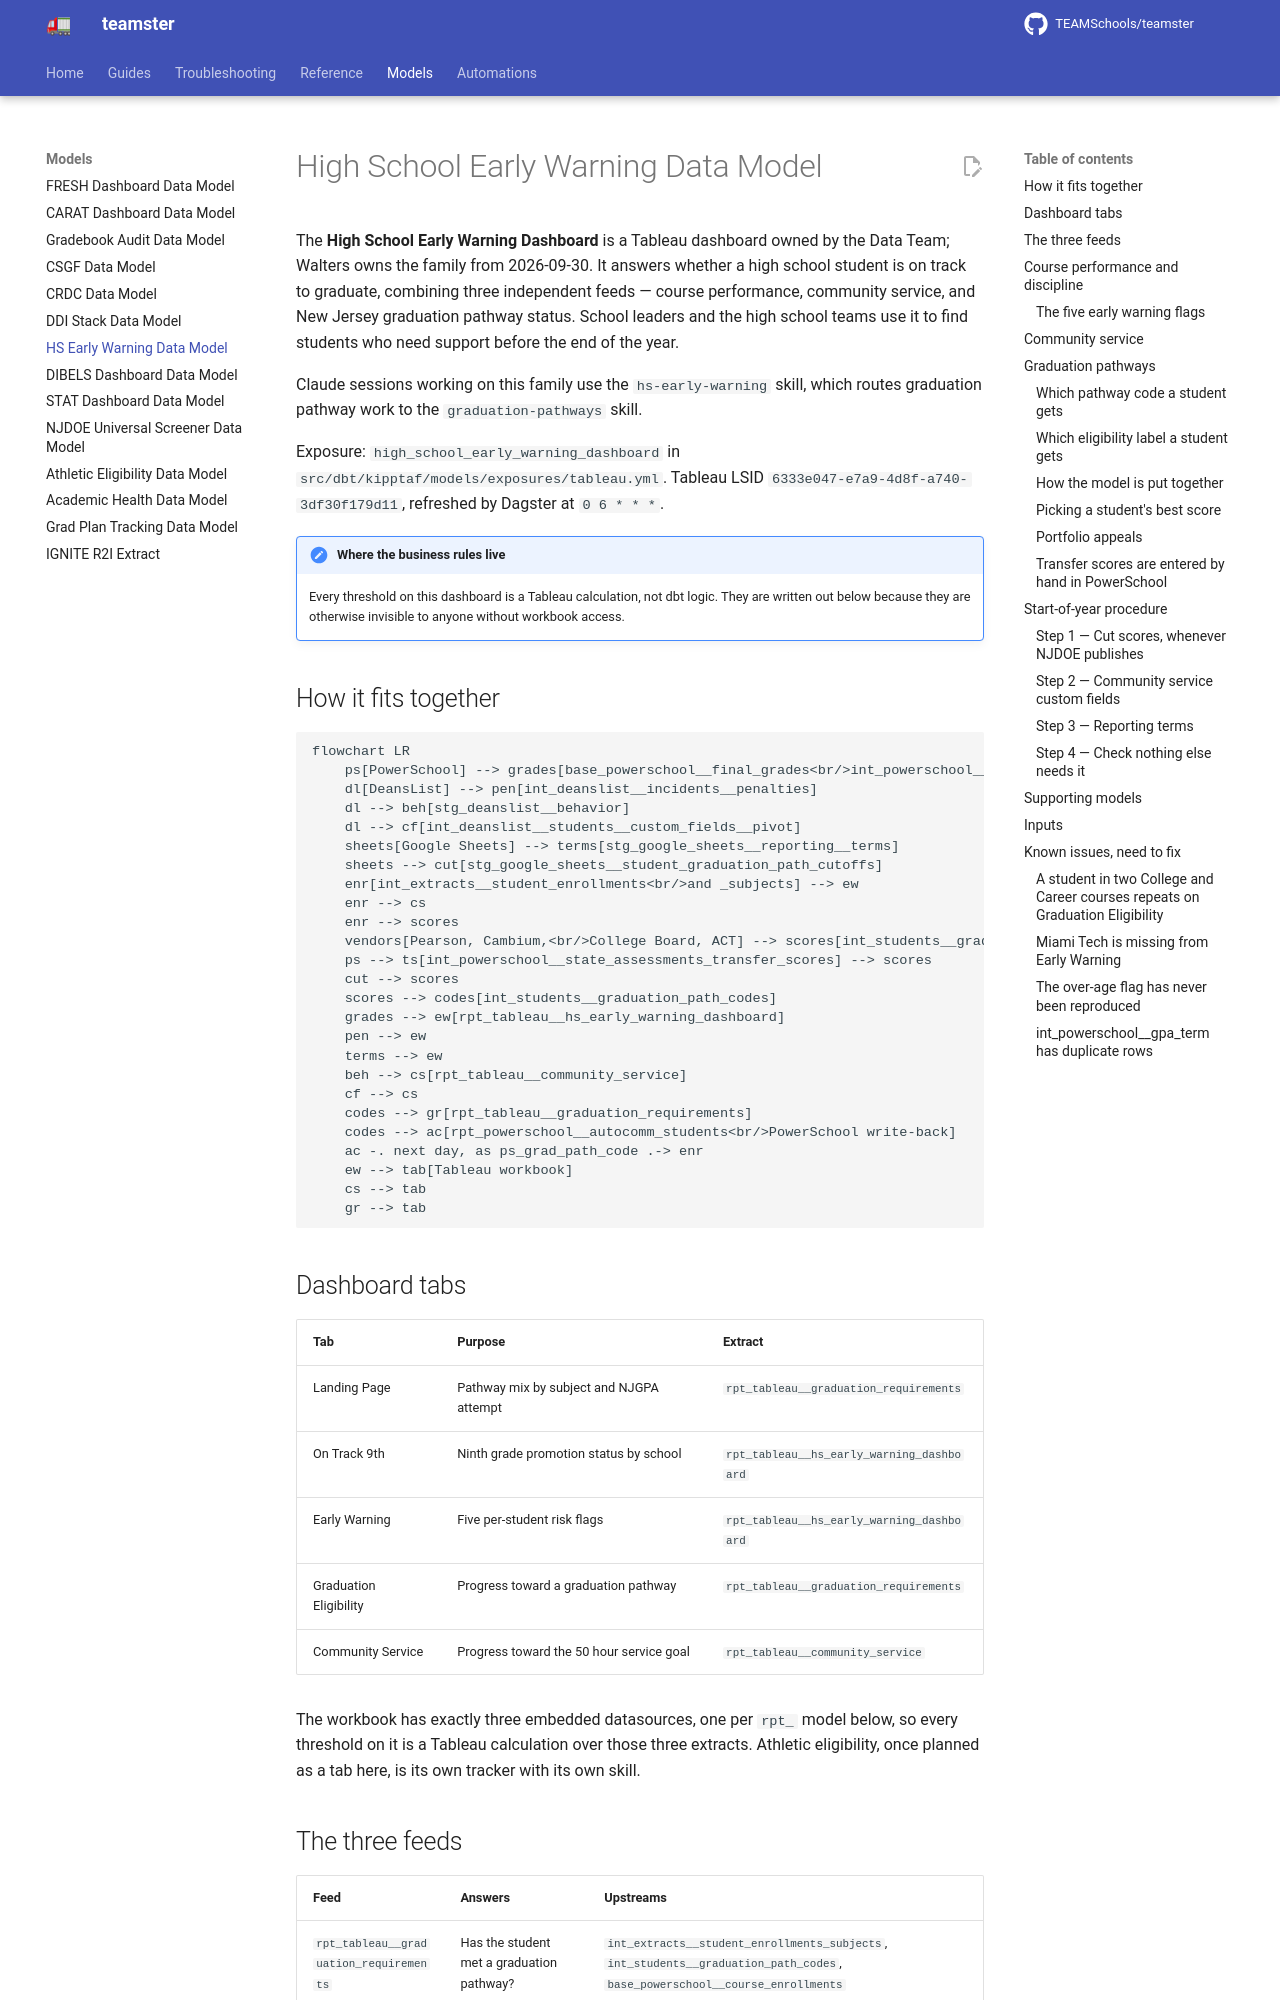

repository: TEAMSchools/teamster · page: models/hs-early-warning-data-model/index.html · generator: mkdocs

# High School Early Warning Data Model

The **High School Early Warning Dashboard** is a Tableau dashboard owned by the
Data Team; Walters owns the family from 2026-09-30. It answers whether a high
school student is on track to graduate, combining three independent feeds —
course performance, community service, and New Jersey graduation pathway status.
School leaders and the high school teams use it to find students who need
support before the end of the year.

Claude sessions working on this family use the `hs-early-warning` skill, which
routes graduation pathway work to the `graduation-pathways` skill.

Exposure: `high_school_early_warning_dashboard` in
`src/dbt/kipptaf/models/exposures/tableau.yml`. Tableau LSID
`6333e047-e7a9-4d8f-a740-3df30f179d11`, refreshed by Dagster at `0 6 * * *`.

!!! note "Where the business rules live"

    Every threshold on this dashboard is a Tableau calculation, not dbt logic.
    They are written out below because they are otherwise invisible to anyone
    without workbook access.

## How it fits together

```mermaid
flowchart LR
    ps[PowerSchool] --> grades[base_powerschool__final_grades<br/>int_powerschool__gpa_term]
    dl[DeansList] --> pen[int_deanslist__incidents__penalties]
    dl --> beh[stg_deanslist__behavior]
    dl --> cf[int_deanslist__students__custom_fields__pivot]
    sheets[Google Sheets] --> terms[stg_google_sheets__reporting__terms]
    sheets --> cut[stg_google_sheets__student_graduation_path_cutoffs]
    enr[int_extracts__student_enrollments<br/>and _subjects] --> ew
    enr --> cs
    enr --> scores
    vendors[Pearson, Cambium,<br/>College Board, ACT] --> scores[int_students__graduation_pathway_scores]
    ps --> ts[int_powerschool__state_assessments_transfer_scores] --> scores
    cut --> scores
    scores --> codes[int_students__graduation_path_codes]
    grades --> ew[rpt_tableau__hs_early_warning_dashboard]
    pen --> ew
    terms --> ew
    beh --> cs[rpt_tableau__community_service]
    cf --> cs
    codes --> gr[rpt_tableau__graduation_requirements]
    codes --> ac[rpt_powerschool__autocomm_students<br/>PowerSchool write-back]
    ac -. next day, as ps_grad_path_code .-> enr
    ew --> tab[Tableau workbook]
    cs --> tab
    gr --> tab
```

## Dashboard tabs

| Tab                    | Purpose                                  | Extract                                   |
| ---------------------- | ---------------------------------------- | ----------------------------------------- |
| Landing Page           | Pathway mix by subject and NJGPA attempt | `rpt_tableau__graduation_requirements`    |
| On Track 9th           | Ninth grade promotion status by school   | `rpt_tableau__hs_early_warning_dashboard` |
| Early Warning          | Five per-student risk flags              | `rpt_tableau__hs_early_warning_dashboard` |
| Graduation Eligibility | Progress toward a graduation pathway     | `rpt_tableau__graduation_requirements`    |
| Community Service      | Progress toward the 50 hour service goal | `rpt_tableau__community_service`          |

The workbook has exactly three embedded datasources, one per `rpt_` model below,
so every threshold on it is a Tableau calculation over those three extracts.
Athletic eligibility, once planned as a tab here, is its own tracker with its
own skill.
